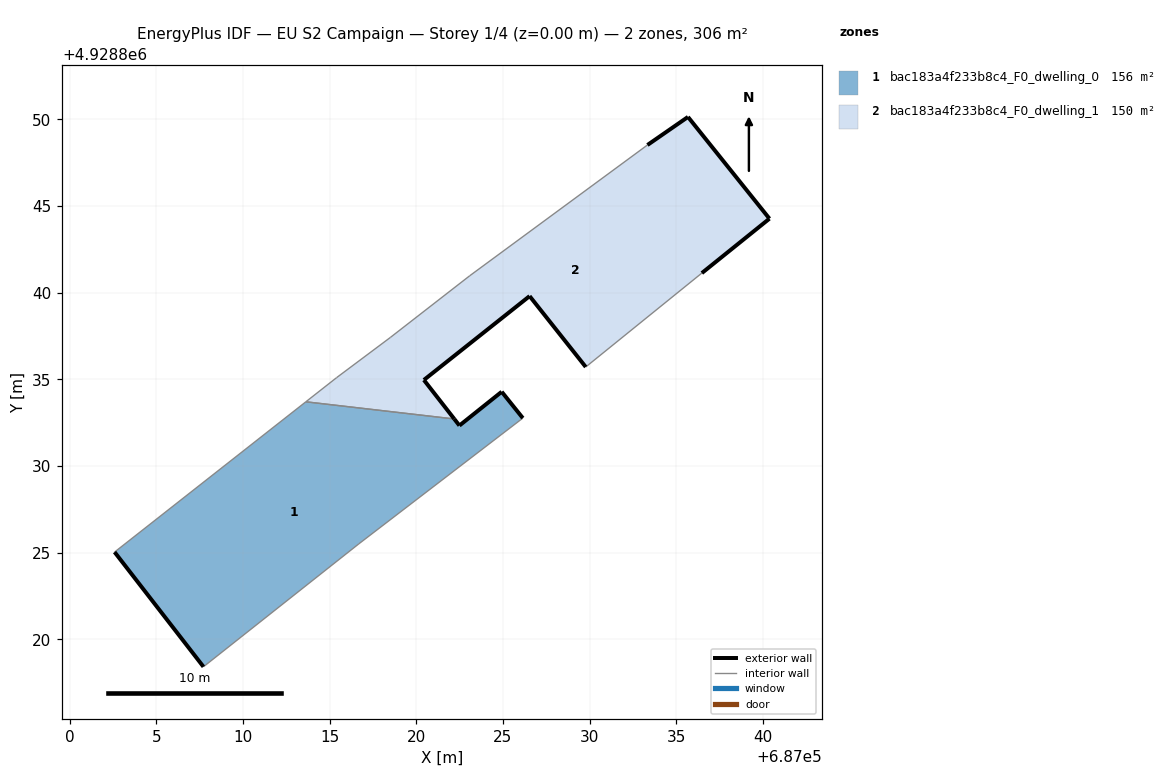
=== STOREY PLAN SPEC (per zone: floor XY polygon, exterior-wall plan segments, windows/doors) ===
zone 1: bac183a4f233b8c4_F0_dwelling_0  (156.3 m²)
  floor: (687016.68, 4928825.50) (687026.15, 4928832.76) (687024.93, 4928834.28) (687022.49, 4928832.33) (687022.19, 4928832.71) (687013.62, 4928833.71) (687002.59, 4928825.03) (687007.72, 4928818.42)
  exterior wall: (687007.72, 4928818.42) – (687002.59, 4928825.03)  [8.4 m]
  exterior wall: (687022.19, 4928832.71) – (687022.49, 4928832.33)  [0.5 m]
  exterior wall: (687022.49, 4928832.33) – (687024.93, 4928834.28)  [3.1 m]
  exterior wall: (687024.93, 4928834.28) – (687026.15, 4928832.76)  [1.9 m]
  interior walls: 4
zone 2: bac183a4f233b8c4_F0_dwelling_1  (149.8 m²)
  floor: (687036.48, 4928841.13) (687040.38, 4928844.27) (687035.68, 4928850.14) (687033.34, 4928848.52) (687023.08, 4928840.97) (687018.50, 4928837.41) (687015.41, 4928835.10) (687013.62, 4928833.71) (687022.19, 4928832.71) (687020.44, 4928834.96) (687026.54, 4928839.80) (687029.78, 4928835.71)
  exterior wall: (687033.34, 4928848.52) – (687035.68, 4928850.14)  [2.8 m]
  exterior wall: (687035.68, 4928850.14) – (687040.38, 4928844.27)  [7.5 m]
  exterior wall: (687040.38, 4928844.27) – (687036.48, 4928841.13)  [5.0 m]
  exterior wall: (687029.78, 4928835.71) – (687026.54, 4928839.80)  [5.2 m]
  exterior wall: (687026.54, 4928839.80) – (687020.44, 4928834.96)  [7.8 m]
  exterior wall: (687020.44, 4928834.96) – (687022.19, 4928832.71)  [2.9 m]
  interior walls: 6

=== DERIVED (storey summary) ===
Building: EU S2 Campaign
Storey: 1 of 4  (floor level z = 0.00 m)
Storey gross floor area: 306.2 m²
Zones on this storey: 2
  - bac183a4f233b8c4_F0_dwelling_0: floor 156.3 m²; exterior wall 13.9 m (41.8 m²); WWR 0.0%
  - bac183a4f233b8c4_F0_dwelling_1: floor 149.8 m²; exterior wall 31.2 m (93.7 m²); WWR 0.0%
Zone adjacency (shared interzone walls):
  - bac183a4f233b8c4_F0_dwelling_0 ↔ bac183a4f233b8c4_F0_dwelling_1